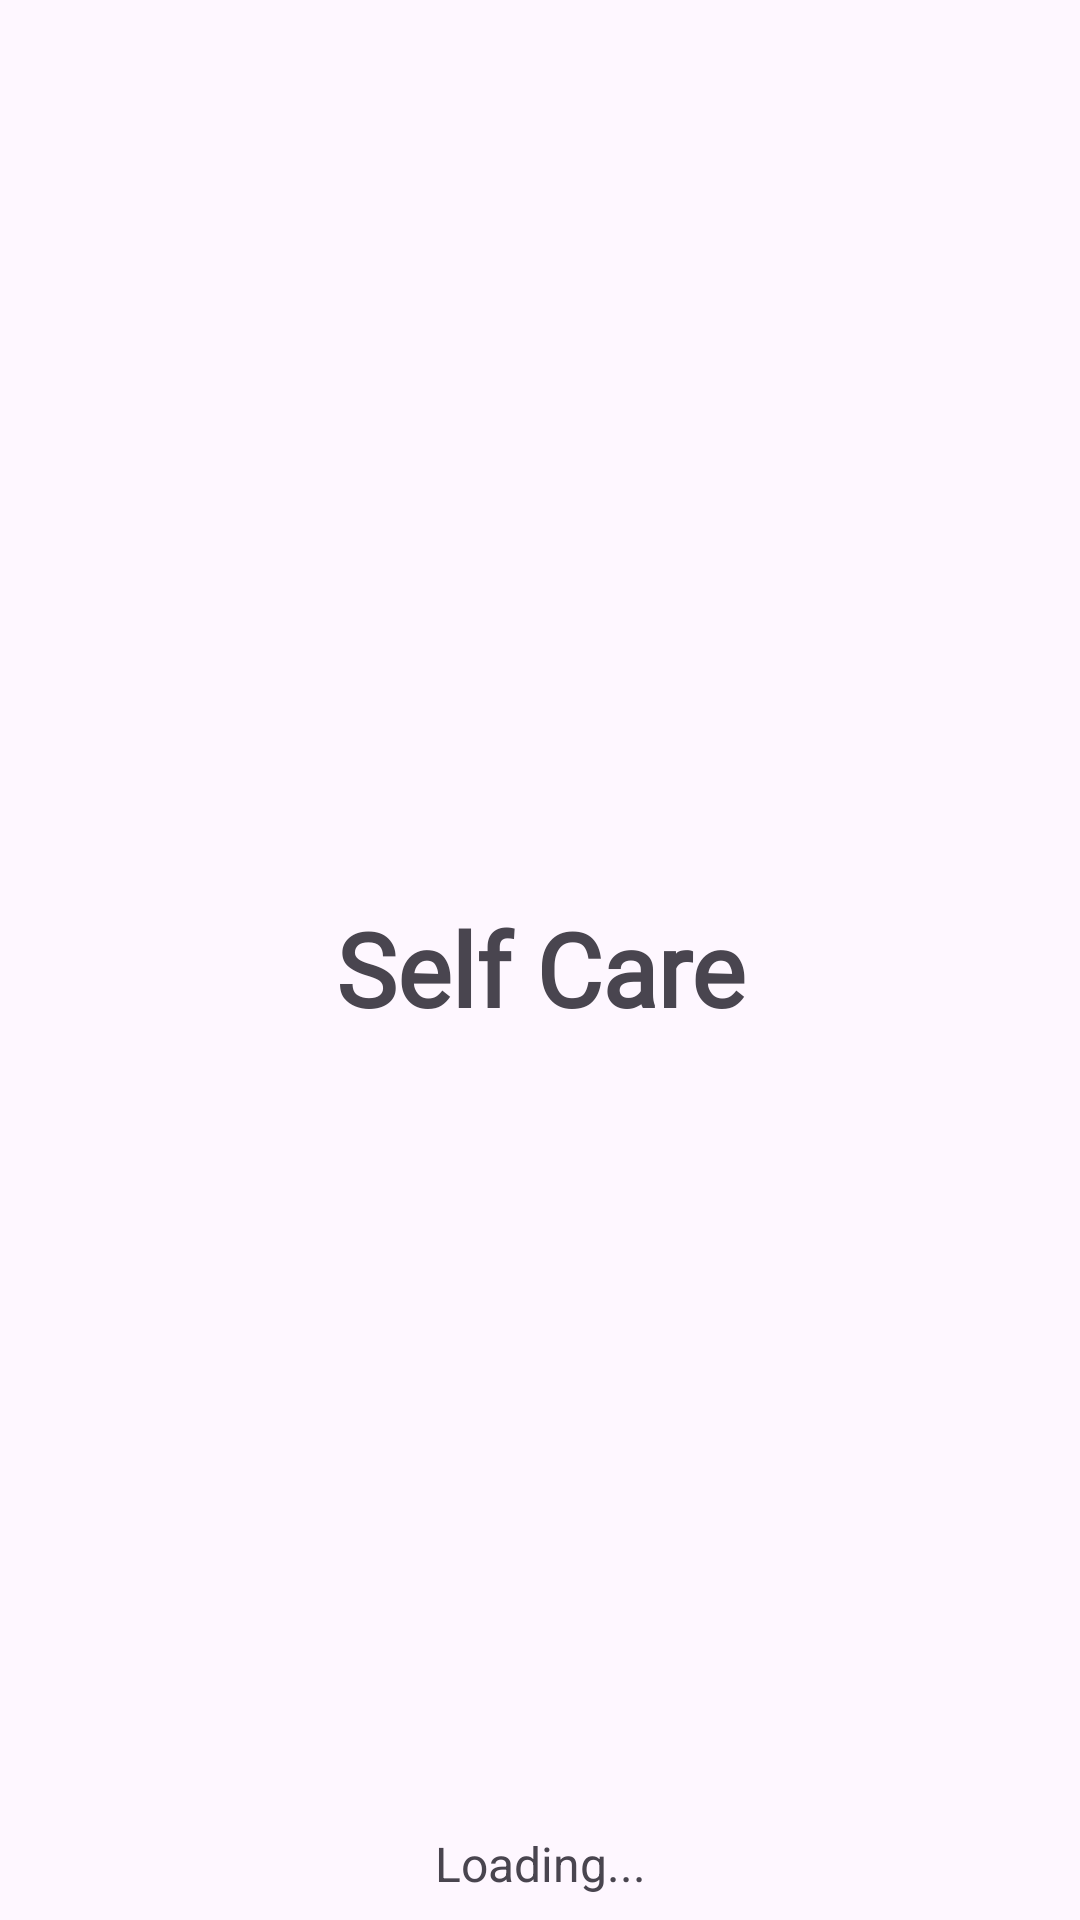

Layout XML and referenced resources for this Android screen:
<!-- AndroidManifest.xml: application theme Theme.Klinikapp_mi2a -->
<!-- res/layout/activity_main.xml -->
<?xml version="1.0" encoding="utf-8"?>
<androidx.constraintlayout.widget.ConstraintLayout xmlns:android="http://schemas.android.com/apk/res/android"
    xmlns:app="http://schemas.android.com/apk/res-auto"
    xmlns:tools="http://schemas.android.com/tools"
    android:id="@+id/main"
    android:layout_width="match_parent"
    android:layout_height="match_parent"
    tools:context=".MainActivity">

    <LinearLayout
        android:layout_width="match_parent"
        android:layout_height="match_parent"
        android:orientation="vertical">

        <TextView
            android:id="@+id/textView"
            android:layout_width="match_parent"
            android:layout_height="wrap_content"
            android:layout_marginTop="300dp"
            android:fontFamily="@font/galada"
            android:text="Self Care"
            android:textAlignment="center"
            android:textSize="34sp"
            android:textStyle="bold" />

        <ImageView
            android:id="@+id/imageView"
            android:layout_width="119dp"
            android:layout_height="115dp"
            android:layout_gravity="center"
            app:srcCompat="@drawable/logo" />

        <TextView
            android:id="@+id/textView2"
            android:layout_width="match_parent"
            android:layout_height="wrap_content"
            android:paddingTop="150sp"
            android:text="Loading..."
            android:textAlignment="center"
            android:textSize="16sp" />
    </LinearLayout>
</androidx.constraintlayout.widget.ConstraintLayout>
<!-- resources referenced by this layout -->
<resources>
  <style name="Theme.Klinikapp_mi2a" parent="Base.Theme.Klinikapp_mi2a" />
  <style name="Base.Theme.Klinikapp_mi2a" parent="Theme.Material3.DayNight.NoActionBar">
          
          
      </style>
</resources>
